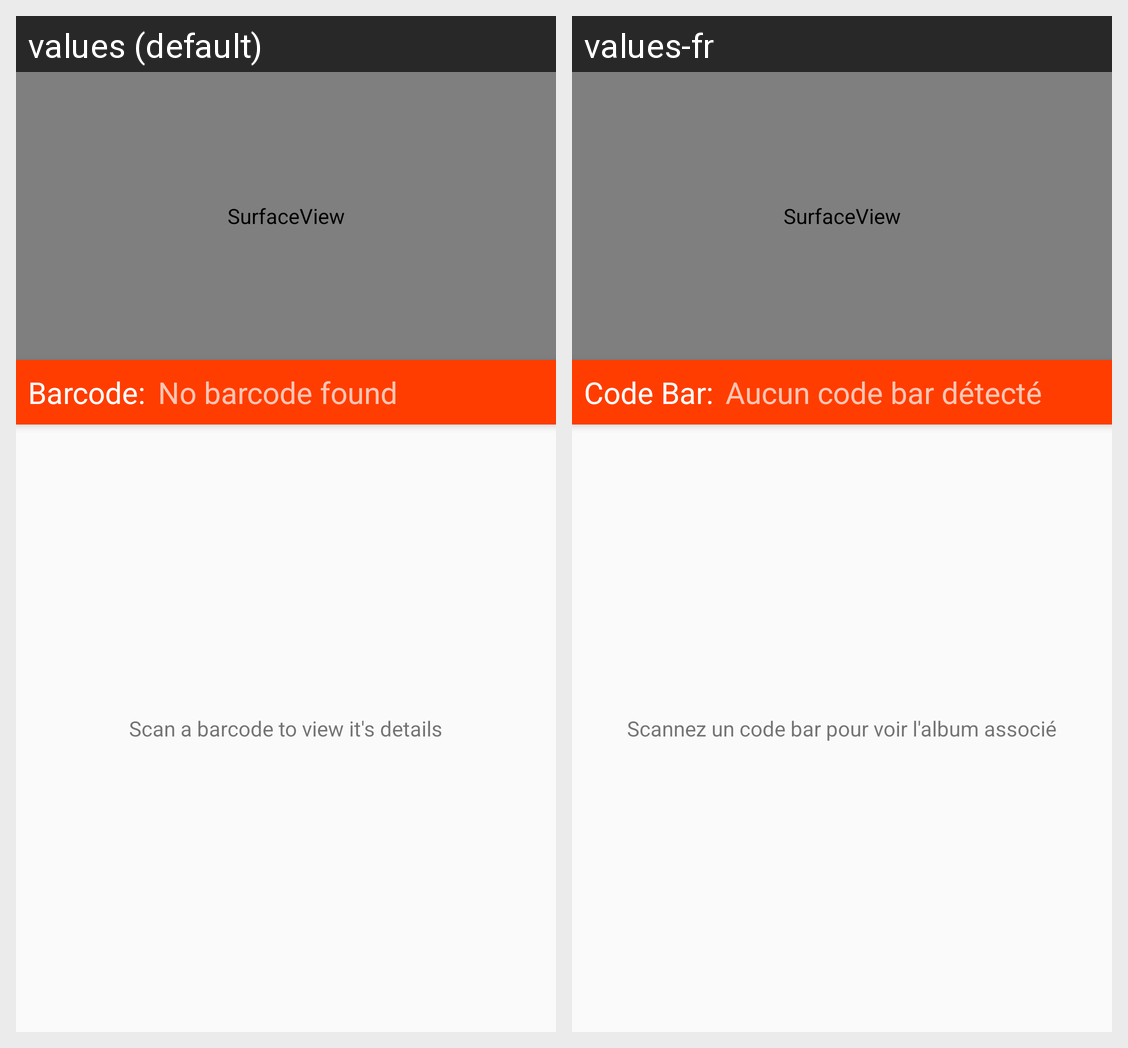

Translations of the strings shown on this Android screen, per locale in the grid:
Android screen res/layout/activity_barcode_scanner.xml rendered under 2 locales, left to right: values (default), values-fr. Device: Nexus 5 (rendered at 1080×1920; each locale shown at half size, 540×960, under a caption strip naming it); theme AppTheme.
Strings drawn on this screen, with the default value and each locale's value (text and hints the layout hard-codes, and strings that could not be matched under every locale, appear in the picture but are not listed):

barcode_label
  values: Barcode:
  values-fr: Code Bar:

barcode_none_placeholder
  values: No barcode found
  values-fr: Aucun code bar détecté

scan_barcode_placeholder
  values: Scan a barcode to view it's details
  values-fr: Scannez un code bar pour voir l'album associé
